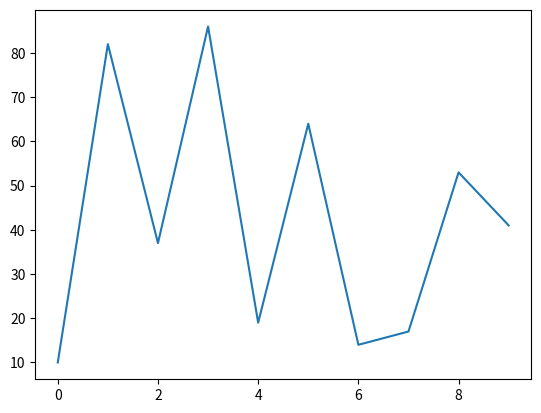

Here is the Python script that generated this plot:
#!/usr/bin/python

import numpy as np
import matplotlib.pyplot as plt
import time
from random import *

def main():

	vector_set = []
	plt.ylim((0,100))
	
	for i in range(10):
		k = randint(1,100)
#		vector_set.append(i)
		vector_set.append(k)
		new_vector_set = vector_set[0:10]
	
#		print(new_vector_set)	# checking

	plt.plot(new_vector_set)

	plt.ion()
	plt.show()
	plt.pause(0.001)

	for i in range(50):

		plt.ylim((0,100))
		k = randint(1,100)
		vector_set.append(k)
		new_vector_set = vector_set[i+1:i+11]

		plt.clf()
		plt.plot(new_vector_set)
	
		plt.ion()
		plt.pause(0.001)
		plt.show()

	plt.show(block=True)
#	time.sleep(1)

if __name__ == '__main__':
	main()
